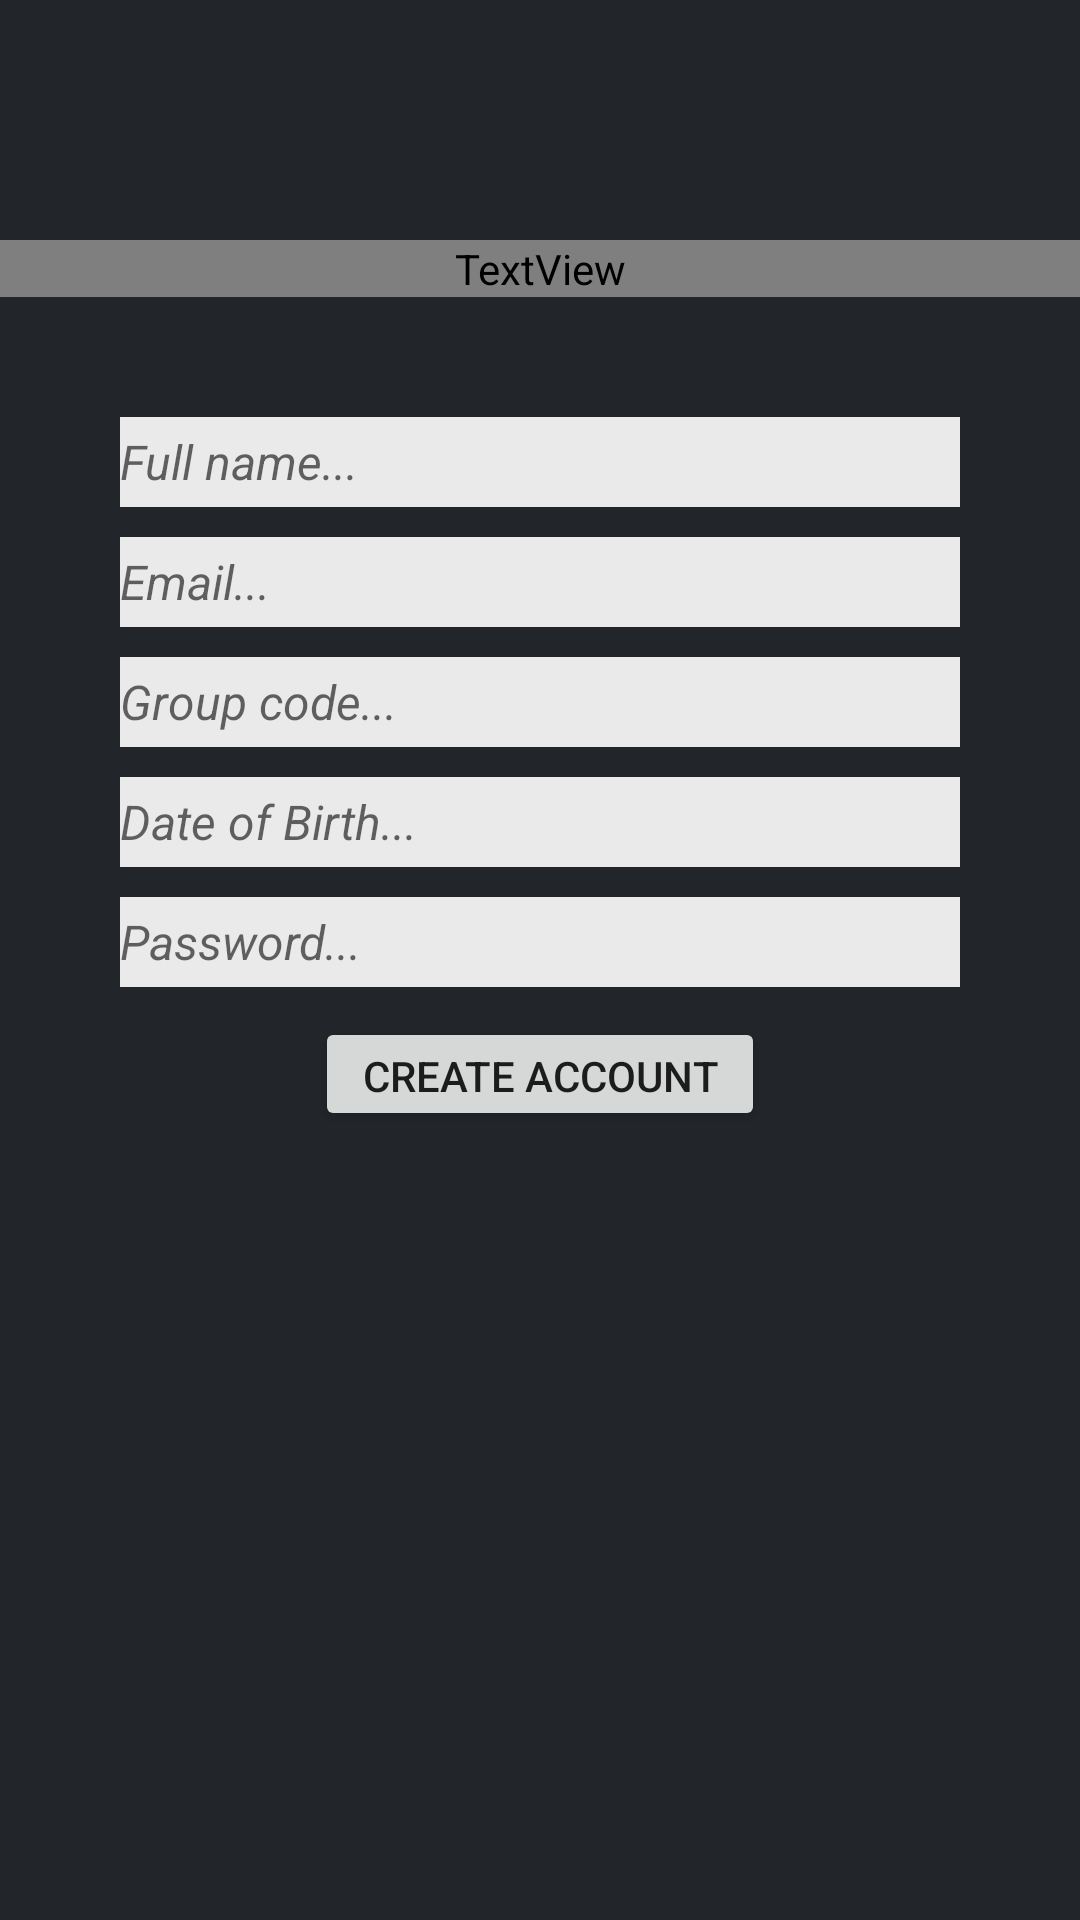

Layout XML and referenced resources for this Android screen:
<!-- AndroidManifest.xml: application theme AppTheme.NoActionBar -->
<!-- res/layout/fragment_sign_up.xml -->
<RelativeLayout xmlns:android="http://schemas.android.com/apk/res/android"
    xmlns:tools="http://schemas.android.com/tools"
    android:layout_width="match_parent"
    android:layout_height="match_parent"
    tools:context="com.example.administrator.test.fragments.SignUpFragment"
    android:background="#22262b">

    
    <TextView
        android:layout_width="match_parent"
        android:layout_height="wrap_content"
        android:layout_marginTop="80dp"
        android:textAlignment="center"
        android:textSize="18dp"
        android:text="Register "
        android:id="@+id/tv_registerTitle"
        android:textColor="@color/mdtp_white"/>

    <EditText
        android:layout_width="280dp"
        android:layout_height="30dp"
        android:layout_marginTop="40dp"
        android:hint="Full name..."
        android:textStyle="italic"
        android:textSize="16dp"
        android:layout_below="@+id/tv_registerTitle"
        android:layout_centerHorizontal="true"
        android:background="#EAEAEA"
        android:id="@+id/et_fName"/>

    <EditText
        android:layout_width="280dp"
        android:layout_height="30dp"
        android:layout_marginTop="10dp"
        android:hint="Email..."
        android:textStyle="italic"
        android:textSize="16dp"
        android:layout_below="@+id/et_fName"
        android:layout_centerHorizontal="true"
        android:background="#EAEAEA"
        android:id="@+id/et_email"/>

    <EditText
        android:layout_width="280dp"
        android:layout_height="30dp"
        android:layout_marginTop="10dp"
        android:hint="Group code..."
        android:textStyle="italic"
        android:textSize="16dp"
        android:layout_below="@+id/et_email"
        android:layout_centerHorizontal="true"
        android:background="#EAEAEA"
        android:id="@+id/et_groupID"/>

    <EditText
        android:layout_width="280dp"
        android:layout_height="30dp"
        android:layout_marginTop="10dp"
        android:hint="Date of Birth..."
        android:inputType="date"
        android:textStyle="italic"
        android:textSize="16dp"
        android:layout_below="@+id/et_groupID"
        android:layout_centerHorizontal="true"
        android:background="#EAEAEA"
        android:id="@+id/et_dob"/>

    <EditText
        android:layout_width="280dp"
        android:layout_height="30dp"
        android:layout_marginTop="10dp"
        android:hint="Password..."
        android:inputType="textPassword"
        android:textStyle="italic"
        android:textSize="16dp"
        android:layout_below="@+id/et_dob"
        android:layout_centerHorizontal="true"
        android:background="#EAEAEA"
        android:id="@+id/et_pass"/>

    <Button
        android:layout_width="150dp"
        android:layout_height="38dp"
        android:layout_below="@id/et_pass"
        android:layout_centerHorizontal="true"
        android:layout_marginTop="10dp"
        android:text="Create Account"
        android:id="@+id/bt_createAccount"/>

</RelativeLayout>
<!-- resources referenced by this layout -->
<resources>
  <style name="AppTheme.NoActionBar">
          <item name="windowActionBar">false</item>
          <item name="windowNoTitle">true</item>
      </style>
</resources>
